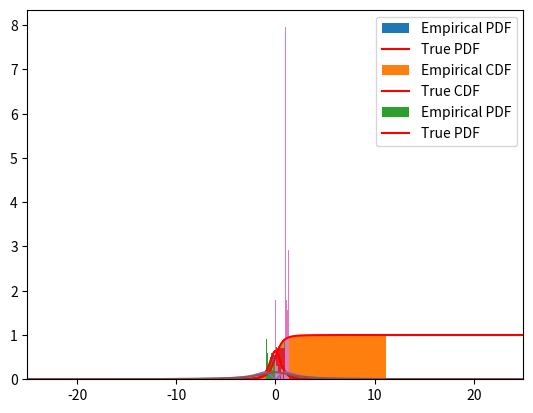

Here is the Python script that generated this plot:
import numpy as np
from scipy.stats import kstest
import matplotlib.pyplot as plt
import scipy.stats

def mc_summary(sample, alpha):
    mu = sample.mean()
    std = sample.std(ddof = 1)

    z = scipy.stats.norm.ppf(1.0-alpha/2.0)
    uncertainty = z*std/np.sqrt(len(sample))
    print("Estimate\tUncertainty\n"+"-"*27)
    print("%.4f\t\t± %.4f" % (mu, uncertainty))

def importance_sampling(N):
    x_tilde = scipy.stats.cauchy.rvs(scale=2,size=N)
    samples = []
    for i in range(N):
        samples.append(psi(x_tilde[i]) * f(x_tilde[i]) / g(x_tilde[i]))

    return np.array(samples)

g = lambda x: 1 / (np.pi * (1 + x**2))  # Cauchy PDF
f = lambda x: 2 / (np.pi * ((1 + x**2)**2))  # Target PDF
F = lambda x: 0.5 + (1/np.pi) * (np.arctan(x) + x/(1 + x**2))
C = 2

def sample_f(N):    
    sample = []
    while len(sample) < N:
        Y = np.random.standard_cauchy(1)[0]
        U = np.random.rand()
        if U <= f(Y) / (C * g(Y)):
            sample.append(Y)
        
    return np.array(sample)

N = 1000
sample = sample_f(N)
x = np.linspace(-25, 25, N)
true_cdf = F(x)
true_pdf = f(x)
kstest(sample, F).pvalue # High pvalue is expected

plt.hist(sample, density = True, bins = 100, label = 'Empirical PDF')
plt.plot(x, true_pdf, color='red', label='True PDF')
plt.xlim(-5, 5)
plt.legend()
None

plt.hist(sample, cumulative=True, density=True, bins=100, label='Empirical CDF')
plt.plot(x, F(x), color='red', label='True CDF')
plt.xlim(-5, 5)
plt.legend()
None

# Importance Sampling

psi = lambda x: x

is_sample = importance_sampling(N)

plt.hist(is_sample, density = True, bins = 100, label = 'Empirical PDF')
plt.plot(x, true_pdf, color='red', label='True PDF')
plt.xlim(-5, 5)
plt.legend()
None

# TODO: fix this


N = 1000
alpha = 0.05

np.random.seed(42)  # For reproducibility

samples_mc = sample**2
mc_summary(samples_mc, alpha)

plt.hist(samples_mc, density=True, bins=100, label='Empirical PDF')
None

psi = lambda x : x*x
candidate = lambda x : scipy.stats.cauchy.pdf(x, scale=2) # manually tested some functions

y = np.linspace(-100, 100, N)

plt.plot(y, psi(y)*f(y))
plt.plot(y, candidate(y))
plt.xlim(-25,25)
None

g = lambda x : scipy.stats.cauchy.pdf(x, scale=2) # candidate

def importance_sampling(N):
    x_tilde = scipy.stats.cauchy.rvs(scale=2,size=N)
    samples = []
    for i in range(N):
        samples.append(psi(x_tilde[i]) * f(x_tilde[i]) / g(x_tilde[i]))

    return np.array(samples)

samples_is = importance_sampling(N)
plt.hist(samples_is, density=True, bins=100)
None

mc_summary(samples_is, alpha)

N = 3000
S1 = sample_f(N)
S2 = sample_f(N)
psi = lambda x, y: np.minimum(x, y)

samples = psi(S1, S2)
mc_summary(samples, alpha)

N = 3000
S1 = sample_f(N)
S2 = sample_f(N)
X = np.array([S1, S2]).T
X_anti = -X

psi_x = np.apply_along_axis(lambda row: psi(*row), axis=1, arr=X)
psi_x_anti = np.apply_along_axis(lambda row: psi(*row), axis=1, arr=X_anti)
Z = 0.5*(psi_x + psi_x_anti)

mc_summary(Z, alpha)